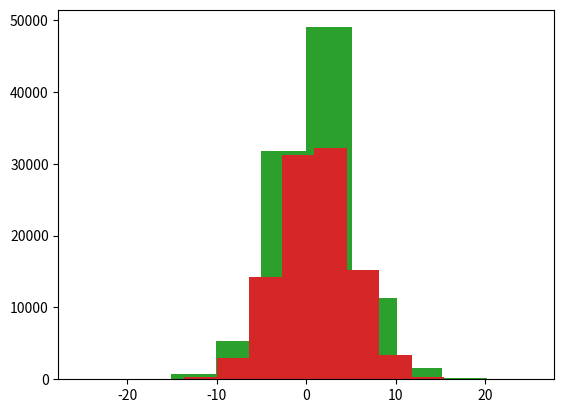

Generate this figure with matplotlib:
# -*- coding: utf-8 -*-
"""lab4.ipynb

Automatically generated by Colab.

Original file is located at
    https://colab.research.google.com/<link-removed>

# Exercício 1
"""

#a)
import numpy as np
import matplotlib.pyplot as plt
def exponencial(lam):
  u = np.random.uniform(0,1)
  x = -np.log(1-u)/lam
  return x
def normal_posi():
  Y = exponencial(1)
  u = np.random.uniform(0.1)
  while u >= np.exp(-(Y-1)/2):
    Y = exponencial(1)
    u = np.random.uniform(0,1)
  return Y


print(normal_posi())

#b)
def gerar_bernoulli ( p ):
 u = np.random.uniform( 0 , 1 )
 if  u<= p:
  return 1
 else :
   return 0

def normal_padrao():
  Y = exponencial(1)
  u = np.random.uniform(0.1)
  B = gerar_bernoulli(0.5)
  while u >= np.exp(-(Y-1)/2):
    Y = exponencial(1)
    u = np.random.uniform(0,1)
  if B == 1:
    return Y
  else:
    return -Y
print(normal_padrao())


amostra_1 = [normal_padrao() for _ in range(10000)]
print(amostra_1)
plt.hist(amostra_1)
plt.show()

amostra_2 = np.random.normal(0,1,10000)
plt.hist(amostra_2)
plt.show()

def normal(mu,sigma2):
  Y = exponencial(1)
  u = np.random.uniform(0.1)
  B = gerar_bernoulli(0.5)
  sigma = np.sqrt(sigma2)
  while u >= np.exp(-(Y-1)/2):
    Y = exponencial(1)
    u = np.random.uniform(0,1)
  if B == 1:
    return (sigma*Y) + mu
  else:
    return (sigma*(-Y)) + mu


amostra_1 = [normal(1,16) for _ in range(100000)]
plt.hist(amostra_1)
plt.show()

amostra2 = np.random.normal(1,4, size=100000)
plt.hist(amostra2)
plt.show

"""# Exercício 2

Primeira parte da questão:
Uuma g(x) seria Uniform(0,pi),como c >= f(s)/g(s) -> c >= ((1/2)*sin(x))/(1/pi), assim para encontrar o máximo faremos f'(x)*pi = 0 -> (1/2)*cos(s) = 0 ->s = arco cosseno(0) -> pi/2,assim o máximo ocorre em pi * f(pi/2)= (1/2)*sin(1/2)*pi-> (1/2)*1*pi = pi/2 -> c = pi/2
"""

def amost_rej():
  u = np.random.uniform(0,1)
  Y = np.random.uniform(0,np.pi)
  while u > np.sin(Y):
    u = np.random.uniform(0,1)
    Y = np.random.uniform(0,np.pi)
  return Y*(np.pi)
print(amost_rej)
def amost_rej_med():
  contador = 0
  u = np.random.uniform(0,1)
  Y = np.random.uniform(0,np.pi)
  quo = -1
  while u > quo:
    contador = contador +1
    u = np.random.uniform(0,1)
    Y = np.random.uniform(0,1)
    quo = np.sin(Y)
  return Y*(np.pi),contador
print(amost_rej_med)
contador= [amost_rej_med()[1] for _ in range(100000)]
media = np.mean(contador)
print(np.pi/2)
print(media)
print(1/media)